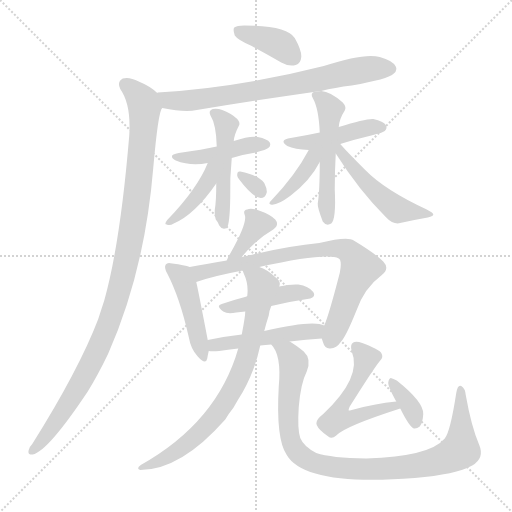
t = 0.00 s
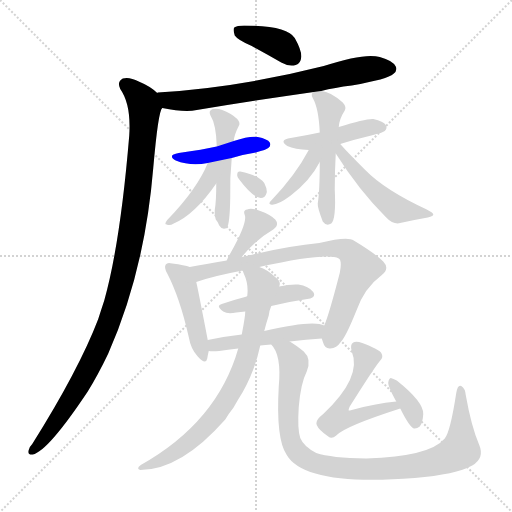
t = 2.75 s
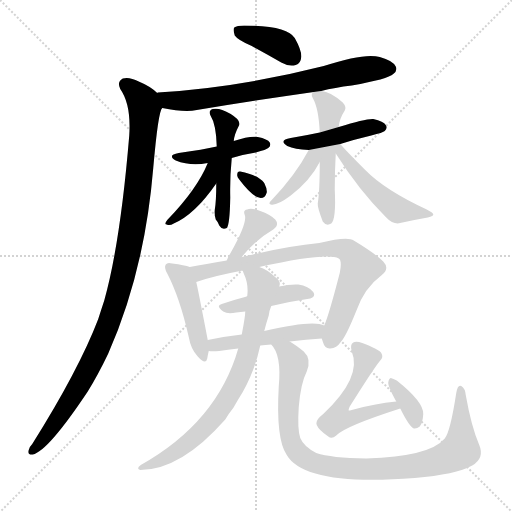
t = 5.50 s
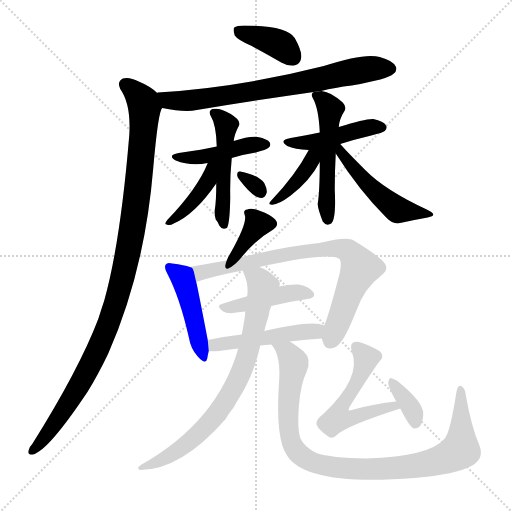
t = 8.25 s
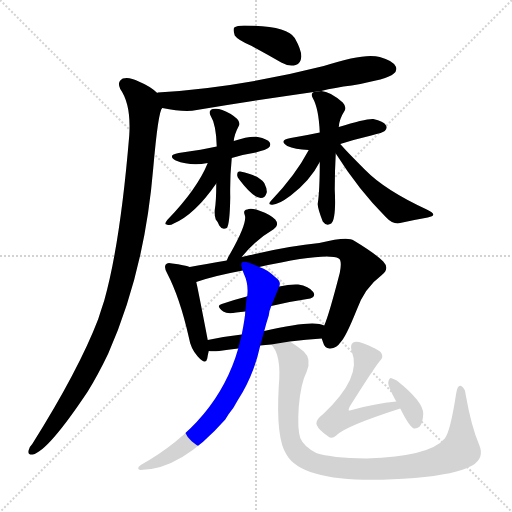
t = 11.00 s
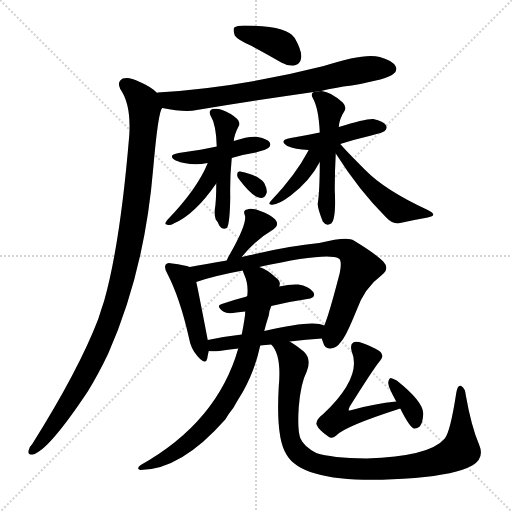
t = 13.75 s

The animated SVG that drew these frames (rendered in a browser with its animation timeline set to each time). Animation: 20 CSS @keyframes rules; one cycle of 13.75 s.

<svg version="1.1" viewBox="0 0 1024 1024" xmlns="http://www.w3.org/2000/svg">
  <g stroke="lightgray" stroke-dasharray="1,1" stroke-width="1" transform="scale(4, 4)">
    <line x1="0" y1="0" x2="256" y2="256"></line>
    <line x1="256" y1="0" x2="0" y2="256"></line>
    <line x1="128" y1="0" x2="128" y2="256"></line>
    <line x1="0" y1="128" x2="256" y2="128"></line>
  </g>
<g transform="scale(1, -1) translate(0, -900)">
   <style type="text/css">
    @keyframes keyframes0 {
      from {
       stroke: blue;
       stroke-dashoffset: 384;
       stroke-width: 128;
       }
       56% {
       animation-timing-function: step-end;
       stroke: blue;
       stroke-dashoffset: 0;
       stroke-width: 128;
       }
       to {
       stroke: black;
       stroke-width: 1024;
       }
       }
       #make-me-a-hanzi-animation-0 {
         animation: keyframes0 0.562500s both;
         animation-delay: 0.000000s;
         animation-timing-function: linear;
       }
    @keyframes keyframes1 {
      from {
       stroke: blue;
       stroke-dashoffset: 721;
       stroke-width: 128;
       }
       70% {
       animation-timing-function: step-end;
       stroke: blue;
       stroke-dashoffset: 0;
       stroke-width: 128;
       }
       to {
       stroke: black;
       stroke-width: 1024;
       }
       }
       #make-me-a-hanzi-animation-1 {
         animation: keyframes1 0.836751s both;
         animation-delay: 0.562500s;
         animation-timing-function: linear;
       }
    @keyframes keyframes2 {
      from {
       stroke: blue;
       stroke-dashoffset: 1053;
       stroke-width: 128;
       }
       77% {
       animation-timing-function: step-end;
       stroke: blue;
       stroke-dashoffset: 0;
       stroke-width: 128;
       }
       to {
       stroke: black;
       stroke-width: 1024;
       }
       }
       #make-me-a-hanzi-animation-2 {
         animation: keyframes2 1.106934s both;
         animation-delay: 1.399251s;
         animation-timing-function: linear;
       }
    @keyframes keyframes3 {
      from {
       stroke: blue;
       stroke-dashoffset: 437;
       stroke-width: 128;
       }
       59% {
       animation-timing-function: step-end;
       stroke: blue;
       stroke-dashoffset: 0;
       stroke-width: 128;
       }
       to {
       stroke: black;
       stroke-width: 1024;
       }
       }
       #make-me-a-hanzi-animation-3 {
         animation: keyframes3 0.605632s both;
         animation-delay: 2.506185s;
         animation-timing-function: linear;
       }
    @keyframes keyframes4 {
      from {
       stroke: blue;
       stroke-dashoffset: 488;
       stroke-width: 128;
       }
       61% {
       animation-timing-function: step-end;
       stroke: blue;
       stroke-dashoffset: 0;
       stroke-width: 128;
       }
       to {
       stroke: black;
       stroke-width: 1024;
       }
       }
       #make-me-a-hanzi-animation-4 {
         animation: keyframes4 0.647135s both;
         animation-delay: 3.111816s;
         animation-timing-function: linear;
       }
    @keyframes keyframes5 {
      from {
       stroke: blue;
       stroke-dashoffset: 406;
       stroke-width: 128;
       }
       57% {
       animation-timing-function: step-end;
       stroke: blue;
       stroke-dashoffset: 0;
       stroke-width: 128;
       }
       to {
       stroke: black;
       stroke-width: 1024;
       }
       }
       #make-me-a-hanzi-animation-5 {
         animation: keyframes5 0.580404s both;
         animation-delay: 3.758952s;
         animation-timing-function: linear;
       }
    @keyframes keyframes6 {
      from {
       stroke: blue;
       stroke-dashoffset: 307;
       stroke-width: 128;
       }
       50% {
       animation-timing-function: step-end;
       stroke: blue;
       stroke-dashoffset: 0;
       stroke-width: 128;
       }
       to {
       stroke: black;
       stroke-width: 1024;
       }
       }
       #make-me-a-hanzi-animation-6 {
         animation: keyframes6 0.499837s both;
         animation-delay: 4.339355s;
         animation-timing-function: linear;
       }
    @keyframes keyframes7 {
      from {
       stroke: blue;
       stroke-dashoffset: 445;
       stroke-width: 128;
       }
       59% {
       animation-timing-function: step-end;
       stroke: blue;
       stroke-dashoffset: 0;
       stroke-width: 128;
       }
       to {
       stroke: black;
       stroke-width: 1024;
       }
       }
       #make-me-a-hanzi-animation-7 {
         animation: keyframes7 0.612142s both;
         animation-delay: 4.839193s;
         animation-timing-function: linear;
       }
    @keyframes keyframes8 {
      from {
       stroke: blue;
       stroke-dashoffset: 512;
       stroke-width: 128;
       }
       63% {
       animation-timing-function: step-end;
       stroke: blue;
       stroke-dashoffset: 0;
       stroke-width: 128;
       }
       to {
       stroke: black;
       stroke-width: 1024;
       }
       }
       #make-me-a-hanzi-animation-8 {
         animation: keyframes8 0.666667s both;
         animation-delay: 5.451335s;
         animation-timing-function: linear;
       }
    @keyframes keyframes9 {
      from {
       stroke: blue;
       stroke-dashoffset: 393;
       stroke-width: 128;
       }
       56% {
       animation-timing-function: step-end;
       stroke: blue;
       stroke-dashoffset: 0;
       stroke-width: 128;
       }
       to {
       stroke: black;
       stroke-width: 1024;
       }
       }
       #make-me-a-hanzi-animation-9 {
         animation: keyframes9 0.569824s both;
         animation-delay: 6.118001s;
         animation-timing-function: linear;
       }
    @keyframes keyframes10 {
      from {
       stroke: blue;
       stroke-dashoffset: 496;
       stroke-width: 128;
       }
       62% {
       animation-timing-function: step-end;
       stroke: blue;
       stroke-dashoffset: 0;
       stroke-width: 128;
       }
       to {
       stroke: black;
       stroke-width: 1024;
       }
       }
       #make-me-a-hanzi-animation-10 {
         animation: keyframes10 0.653646s both;
         animation-delay: 6.687826s;
         animation-timing-function: linear;
       }
    @keyframes keyframes11 {
      from {
       stroke: blue;
       stroke-dashoffset: 368;
       stroke-width: 128;
       }
       55% {
       animation-timing-function: step-end;
       stroke: blue;
       stroke-dashoffset: 0;
       stroke-width: 128;
       }
       to {
       stroke: black;
       stroke-width: 1024;
       }
       }
       #make-me-a-hanzi-animation-11 {
         animation: keyframes11 0.549479s both;
         animation-delay: 7.341471s;
         animation-timing-function: linear;
       }
    @keyframes keyframes12 {
      from {
       stroke: blue;
       stroke-dashoffset: 454;
       stroke-width: 128;
       }
       60% {
       animation-timing-function: step-end;
       stroke: blue;
       stroke-dashoffset: 0;
       stroke-width: 128;
       }
       to {
       stroke: black;
       stroke-width: 1024;
       }
       }
       #make-me-a-hanzi-animation-12 {
         animation: keyframes12 0.619466s both;
         animation-delay: 7.890951s;
         animation-timing-function: linear;
       }
    @keyframes keyframes13 {
      from {
       stroke: blue;
       stroke-dashoffset: 773;
       stroke-width: 128;
       }
       72% {
       animation-timing-function: step-end;
       stroke: blue;
       stroke-dashoffset: 0;
       stroke-width: 128;
       }
       to {
       stroke: black;
       stroke-width: 1024;
       }
       }
       #make-me-a-hanzi-animation-13 {
         animation: keyframes13 0.879069s both;
         animation-delay: 8.510417s;
         animation-timing-function: linear;
       }
    @keyframes keyframes14 {
      from {
       stroke: blue;
       stroke-dashoffset: 425;
       stroke-width: 128;
       }
       58% {
       animation-timing-function: step-end;
       stroke: blue;
       stroke-dashoffset: 0;
       stroke-width: 128;
       }
       to {
       stroke: black;
       stroke-width: 1024;
       }
       }
       #make-me-a-hanzi-animation-14 {
         animation: keyframes14 0.595866s both;
         animation-delay: 9.389486s;
         animation-timing-function: linear;
       }
    @keyframes keyframes15 {
      from {
       stroke: blue;
       stroke-dashoffset: 480;
       stroke-width: 128;
       }
       61% {
       animation-timing-function: step-end;
       stroke: blue;
       stroke-dashoffset: 0;
       stroke-width: 128;
       }
       to {
       stroke: black;
       stroke-width: 1024;
       }
       }
       #make-me-a-hanzi-animation-15 {
         animation: keyframes15 0.640625s both;
         animation-delay: 9.985352s;
         animation-timing-function: linear;
       }
    @keyframes keyframes16 {
      from {
       stroke: blue;
       stroke-dashoffset: 765;
       stroke-width: 128;
       }
       71% {
       animation-timing-function: step-end;
       stroke: blue;
       stroke-dashoffset: 0;
       stroke-width: 128;
       }
       to {
       stroke: black;
       stroke-width: 1024;
       }
       }
       #make-me-a-hanzi-animation-16 {
         animation: keyframes16 0.872559s both;
         animation-delay: 10.625977s;
         animation-timing-function: linear;
       }
    @keyframes keyframes17 {
      from {
       stroke: blue;
       stroke-dashoffset: 952;
       stroke-width: 128;
       }
       76% {
       animation-timing-function: step-end;
       stroke: blue;
       stroke-dashoffset: 0;
       stroke-width: 128;
       }
       to {
       stroke: black;
       stroke-width: 1024;
       }
       }
       #make-me-a-hanzi-animation-17 {
         animation: keyframes17 1.024740s both;
         animation-delay: 11.498535s;
         animation-timing-function: linear;
       }
    @keyframes keyframes18 {
      from {
       stroke: blue;
       stroke-dashoffset: 538;
       stroke-width: 128;
       }
       64% {
       animation-timing-function: step-end;
       stroke: blue;
       stroke-dashoffset: 0;
       stroke-width: 128;
       }
       to {
       stroke: black;
       stroke-width: 1024;
       }
       }
       #make-me-a-hanzi-animation-18 {
         animation: keyframes18 0.687826s both;
         animation-delay: 12.523275s;
         animation-timing-function: linear;
       }
    @keyframes keyframes19 {
      from {
       stroke: blue;
       stroke-dashoffset: 352;
       stroke-width: 128;
       }
       53% {
       animation-timing-function: step-end;
       stroke: blue;
       stroke-dashoffset: 0;
       stroke-width: 128;
       }
       to {
       stroke: black;
       stroke-width: 1024;
       }
       }
       #make-me-a-hanzi-animation-19 {
         animation: keyframes19 0.536458s both;
         animation-delay: 13.211100s;
         animation-timing-function: linear;
       }
</style>
<path d="M 503.5 808.0 Q 531.5 793.0 562.5 775.0 Q 578.5 766.0 591.5 770.0 Q 601.5 773.0 602.5 786.0 Q 603.5 799.0 589.5 824.0 Q 574.5 849.0 488.5 849.0 Q 473.5 849.0 468.5 845.0 Q 465.5 841.0 469.5 829.0 Q 475.5 820.0 503.5 808.0 Z" fill="lightgray"></path> 
<path d="M 642.5 718.0 Q 669.5 725.0 703.5 729.0 Q 776.5 742.0 786.5 752.0 Q 795.5 759.0 791.5 767.0 Q 785.5 779.0 759.5 786.0 Q 729.5 795.0 647.5 768.0 Q 478.5 725.0 315.5 715.0 Q 314.5 715.0 314.5 714.0 C 284.5 710.0 294.5 689.0 324.5 684.0 Q 369.5 675.0 393.5 680.0 Q 508.5 699.0 627.5 716.0 L 642.5 718.0 Z" fill="lightgray"></path> 
<path d="M 314.5 714.0 Q 301.5 727.0 277.5 737.0 Q 258.5 747.0 245.5 743.0 Q 233.5 736.0 240.5 722.0 Q 262.5 691.0 258.5 629.0 Q 240.5 413.0 208.5 299.0 Q 202.5 281.0 196.5 262.0 Q 157.5 160.0 64.5 12.0 Q 58.5 6.0 57.5 0.0 Q 54.5 -10.0 65.5 -9.0 Q 95.5 -3.0 175.5 117.0 Q 196.5 151.0 216.5 193.0 Q 289.5 358.0 306.5 564.0 Q 316.5 678.0 324.5 684.0 C 329.5 703.0 329.5 703.0 314.5 714.0 Z" fill="lightgray"></path> 
<path d="M 463.5 584.0 Q 485.5 591.0 511.5 595.0 Q 533.5 601.0 536.5 604.0 Q 542.5 608.0 539.5 615.0 Q 535.5 622.0 515.5 626.0 Q 500.5 629.0 467.5 618.0 L 433.5 607.0 Q 406.5 601.0 357.5 594.0 Q 333.5 590.0 351.5 579.0 Q 381.5 567.0 415.5 574.0 L 463.5 584.0 Z" fill="lightgray"></path> 
<path d="M 432.5 533.0 Q 432.5 497.0 429.5 480.0 Q 428.5 471.0 431.5 461.0 Q 435.5 457.0 438.5 449.0 Q 444.5 439.0 453.5 444.0 Q 459.5 450.0 460.5 505.0 Q 459.5 545.0 463.5 584.0 L 467.5 618.0 Q 468.5 631.0 477.5 648.0 Q 481.5 654.0 474.5 662.0 Q 461.5 674.0 444.5 680.0 Q 434.5 684.0 425.5 682.0 Q 416.5 679.0 420.5 670.0 Q 432.5 651.0 433.5 607.0 L 432.5 533.0 Z" fill="lightgray"></path> 
<path d="M 415.5 574.0 Q 394.5 522.0 334.5 460.0 Q 327.5 451.0 333.5 451.0 Q 339.5 448.0 347.5 453.0 Q 389.5 471.0 432.5 533.0 C 468.5 584.0 427.5 602.0 415.5 574.0 Z" fill="lightgray"></path> 
<path d="M 478.5 541.0 Q 505.5 505.0 521.5 504.0 Q 530.5 504.0 533.5 515.0 Q 534.5 522.0 528.5 534.0 Q 516.5 550.0 480.5 557.0 Q 474.5 558.0 474.5 551.0 Q 473.5 547.0 478.5 541.0 Z" fill="lightgray"></path> 
<path d="M 680.5 612.0 Q 708.5 621.0 742.5 629.0 Q 766.5 635.0 769.5 638.0 Q 775.5 644.0 771.5 650.0 Q 767.5 657.0 746.5 662.0 Q 731.5 663.0 677.5 646.0 L 639.5 635.0 Q 611.5 629.0 581.5 624.0 Q 556.5 620.0 574.5 608.0 Q 589.5 601.0 617.5 600.0 L 680.5 612.0 Z" fill="lightgray"></path> 
<path d="M 677.5 646.0 Q 678.5 662.0 689.5 679.0 Q 693.5 686.0 685.5 695.0 Q 660.5 717.0 642.5 718.0 L 627.5 716.0 Q 620.5 713.0 625.5 704.0 Q 637.5 683.0 639.5 635.0 L 639.5 576.0 Q 639.5 518.0 635.5 493.0 Q 634.5 486.0 645.5 457.0 Q 652.5 447.0 662.5 453.0 Q 672.5 462.0 669.5 521.0 Q 669.5 558.0 671.5 593.0 L 677.5 646.0 Z" fill="lightgray"></path> 
<path d="M 617.5 600.0 Q 590.5 549.0 542.5 499.0 Q 535.5 492.0 541.5 491.0 Q 553.5 488.0 581.5 509.0 Q 620.5 539.0 639.5 576.0 C 658.5 611.0 632.5 628.0 617.5 600.0 Z" fill="lightgray"></path> 
<path d="M 671.5 593.0 Q 717.5 520.0 771.5 466.0 Q 783.5 453.0 795.5 453.0 Q 826.5 460.0 855.5 465.0 Q 867.5 468.0 866.5 471.0 Q 867.5 474.0 853.5 481.0 Q 769.5 520.0 730.5 560.0 Q 691.5 599.0 680.5 612.0 C 660.5 634.0 655.5 618.0 671.5 593.0 Z" fill="lightgray"></path> 
<path d="M 483.5 386.0 Q 510.5 420.0 546.5 441.0 Q 559.5 450.0 550.5 461.0 Q 540.5 471.0 520.5 478.0 Q 502.5 485.0 494.5 481.0 Q 485.5 480.0 489.5 470.0 Q 495.5 455.0 460.5 393.0 Q 456.5 387.0 453.5 379.0 C 442.5 351.0 464.5 363.0 483.5 386.0 Z" fill="lightgray"></path> 
<path d="M 379.5 366.0 Q 369.5 370.0 344.5 373.0 Q 334.5 376.0 331.5 371.0 Q 327.5 365.0 334.5 353.0 Q 359.5 305.0 377.5 226.0 Q 381.5 202.0 395.5 187.0 Q 411.5 169.0 414.5 183.0 Q 415.5 190.0 417.5 198.0 L 415.5 220.0 Q 394.5 329.0 392.5 336.0 C 386.5 364.0 386.5 364.0 379.5 366.0 Z" fill="lightgray"></path> 
<path d="M 643.5 223.0 Q 644.5 220.0 645.5 217.0 Q 649.5 202.0 660.5 203.0 Q 673.5 204.0 681.5 216.0 Q 691.5 226.0 712.5 278.0 Q 728.5 324.0 762.5 349.0 Q 780.5 362.0 766.5 377.0 Q 750.5 393.0 707.5 419.0 Q 695.5 428.0 638.5 414.0 Q 574.5 408.0 483.5 386.0 L 453.5 379.0 Q 410.5 372.0 379.5 366.0 C 350.5 360.0 363.5 327.0 392.5 336.0 Q 426.5 348.0 485.5 359.0 L 518.5 366.0 Q 654.5 396.0 677.5 383.0 Q 684.5 379.0 679.5 354.0 Q 657.5 269.0 648.5 249.0 C 641.5 229.0 641.5 229.0 643.5 223.0 Z" fill="lightgray"></path> 
<path d="M 542.5 288.0 Q 579.5 297.0 614.5 302.0 Q 633.5 305.0 626.5 316.0 Q 617.5 328.0 596.5 331.0 Q 580.5 332.0 558.5 327.0 L 493.5 307.0 Q 466.5 300.0 443.5 292.0 Q 430.5 289.0 446.5 277.0 Q 455.5 271.0 472.5 275.0 Q 481.5 276.0 490.5 277.0 L 542.5 288.0 Z" fill="lightgray"></path> 
<path d="M 579.5 217.0 Q 612.5 221.0 643.5 223.0 C 673.5 225.0 676.5 239.0 648.5 249.0 Q 626.5 261.0 528.5 238.0 L 483.5 231.0 Q 447.5 227.0 415.5 220.0 C 386.5 214.0 387.5 200.0 417.5 198.0 Q 424.5 197.0 438.5 198.0 Q 454.5 201.0 476.5 203.0 L 520.5 209.0 Q 530.5 210.0 542.5 211.0 L 579.5 217.0 Z" fill="lightgray"></path> 
<path d="M 476.5 203.0 Q 434.5 56.0 281.5 -30.0 Q 271.5 -37.0 280.5 -40.0 Q 361.5 -40.0 450.5 61.0 Q 457.5 73.0 466.5 84.0 Q 475.5 100.0 485.5 116.0 Q 509.5 158.0 520.5 209.0 L 528.5 238.0 Q 532.5 254.0 537.5 269.0 Q 538.5 279.0 542.5 288.0 L 558.5 327.0 Q 562.5 337.0 552.5 344.0 Q 533.5 362.0 518.5 366.0 C 491.5 378.0 475.5 385.0 485.5 359.0 Q 485.5 358.0 487.5 353.0 Q 497.5 332.0 494.5 308.0 Q 493.5 308.0 493.5 307.0 L 490.5 277.0 Q 490.5 267.0 483.5 231.0 L 476.5 203.0 Z" fill="lightgray"></path> 
<path d="M 958.5 10.0 Q 942.5 47.0 931.5 110.0 Q 930.5 123.0 922.5 128.0 Q 915.5 132.0 912.5 114.0 Q 900.5 36.0 889.5 23.0 Q 859.5 -13.0 732.5 -17.0 Q 662.5 -16.0 632.5 -6.0 Q 607.5 7.0 600.5 24.0 Q 594.5 42.0 597.5 86.0 Q 601.5 134.0 613.5 157.0 Q 623.5 182.0 607.5 197.0 Q 591.5 210.0 579.5 217.0 C 554.5 234.0 527.5 237.0 542.5 211.0 Q 563.5 190.0 557.5 127.0 Q 551.5 22.0 573.5 -10.0 Q 610.5 -73.0 829.5 -56.0 Q 911.5 -49.0 944.5 -31.0 Q 969.5 -16.0 958.5 10.0 Z" fill="lightgray"></path> 
<path d="M 792.5 97.0 Q 749.5 93.0 703.5 80.0 Q 699.5 79.0 697.5 79.0 Q 696.5 80.0 699.5 87.0 Q 748.5 165.0 760.5 179.0 Q 767.5 186.0 762.5 194.0 Q 758.5 201.0 724.5 214.0 Q 712.5 218.0 706.5 215.0 Q 699.5 211.0 703.5 197.0 Q 724.5 146.0 647.5 73.0 Q 643.5 70.0 639.5 66.0 Q 630.5 57.0 633.5 50.0 Q 637.5 40.0 656.5 27.0 Q 663.5 21.0 672.5 29.0 Q 688.5 47.0 800.5 83.0 C 829.5 92.0 822.5 100.0 792.5 97.0 Z" fill="lightgray"></path> 
<path d="M 800.5 83.0 Q 818.5 47.0 827.5 43.0 Q 833.5 42.0 839.5 47.0 Q 845.5 54.0 846.5 72.0 Q 847.5 96.0 793.5 139.0 Q 786.5 143.0 781.5 144.0 Q 777.5 143.0 776.5 135.0 Q 775.5 128.0 792.5 97.0 L 800.5 83.0 Z" fill="lightgray"></path> 
      <clipPath id="make-me-a-hanzi-clip-0">
      <path d="M 503.5 808.0 Q 531.5 793.0 562.5 775.0 Q 578.5 766.0 591.5 770.0 Q 601.5 773.0 602.5 786.0 Q 603.5 799.0 589.5 824.0 Q 574.5 849.0 488.5 849.0 Q 473.5 849.0 468.5 845.0 Q 465.5 841.0 469.5 829.0 Q 475.5 820.0 503.5 808.0 Z" fill="lightgray"></path>
      </clipPath>
      <path clip-path="url(#make-me-a-hanzi-clip-0)" d="M 474.5 841.0 L 564.5 808.0 L 586.5 785.0 " fill="none" id="make-me-a-hanzi-animation-0" stroke-dasharray="256 512" stroke-linecap="round"></path>

      <clipPath id="make-me-a-hanzi-clip-1">
      <path d="M 642.5 718.0 Q 669.5 725.0 703.5 729.0 Q 776.5 742.0 786.5 752.0 Q 795.5 759.0 791.5 767.0 Q 785.5 779.0 759.5 786.0 Q 729.5 795.0 647.5 768.0 Q 478.5 725.0 315.5 715.0 Q 314.5 715.0 314.5 714.0 C 284.5 710.0 294.5 689.0 324.5 684.0 Q 369.5 675.0 393.5 680.0 Q 508.5 699.0 627.5 716.0 L 642.5 718.0 Z" fill="lightgray"></path>
      </clipPath>
      <path clip-path="url(#make-me-a-hanzi-clip-1)" d="M 321.5 708.0 L 338.5 699.0 L 397.5 701.0 L 726.5 761.0 L 778.5 763.0 " fill="none" id="make-me-a-hanzi-animation-1" stroke-dasharray="593 1186" stroke-linecap="round"></path>

      <clipPath id="make-me-a-hanzi-clip-2">
      <path d="M 314.5 714.0 Q 301.5 727.0 277.5 737.0 Q 258.5 747.0 245.5 743.0 Q 233.5 736.0 240.5 722.0 Q 262.5 691.0 258.5 629.0 Q 240.5 413.0 208.5 299.0 Q 202.5 281.0 196.5 262.0 Q 157.5 160.0 64.5 12.0 Q 58.5 6.0 57.5 0.0 Q 54.5 -10.0 65.5 -9.0 Q 95.5 -3.0 175.5 117.0 Q 196.5 151.0 216.5 193.0 Q 289.5 358.0 306.5 564.0 Q 316.5 678.0 324.5 684.0 C 329.5 703.0 329.5 703.0 314.5 714.0 Z" fill="lightgray"></path>
      </clipPath>
      <path clip-path="url(#make-me-a-hanzi-clip-2)" d="M 251.5 730.0 L 274.5 711.0 L 289.5 686.0 L 272.5 492.0 L 235.5 307.0 L 199.5 209.0 L 140.5 97.0 L 65.5 -1.0 " fill="none" id="make-me-a-hanzi-animation-2" stroke-dasharray="925 1850" stroke-linecap="round"></path>

      <clipPath id="make-me-a-hanzi-clip-3">
      <path d="M 463.5 584.0 Q 485.5 591.0 511.5 595.0 Q 533.5 601.0 536.5 604.0 Q 542.5 608.0 539.5 615.0 Q 535.5 622.0 515.5 626.0 Q 500.5 629.0 467.5 618.0 L 433.5 607.0 Q 406.5 601.0 357.5 594.0 Q 333.5 590.0 351.5 579.0 Q 381.5 567.0 415.5 574.0 L 463.5 584.0 Z" fill="lightgray"></path>
      </clipPath>
      <path clip-path="url(#make-me-a-hanzi-clip-3)" d="M 352.5 587.0 L 394.5 585.0 L 530.5 612.0 " fill="none" id="make-me-a-hanzi-animation-3" stroke-dasharray="309 618" stroke-linecap="round"></path>

      <clipPath id="make-me-a-hanzi-clip-4">
      <path d="M 432.5 533.0 Q 432.5 497.0 429.5 480.0 Q 428.5 471.0 431.5 461.0 Q 435.5 457.0 438.5 449.0 Q 444.5 439.0 453.5 444.0 Q 459.5 450.0 460.5 505.0 Q 459.5 545.0 463.5 584.0 L 467.5 618.0 Q 468.5 631.0 477.5 648.0 Q 481.5 654.0 474.5 662.0 Q 461.5 674.0 444.5 680.0 Q 434.5 684.0 425.5 682.0 Q 416.5 679.0 420.5 670.0 Q 432.5 651.0 433.5 607.0 L 432.5 533.0 Z" fill="lightgray"></path>
      </clipPath>
      <path clip-path="url(#make-me-a-hanzi-clip-4)" d="M 430.5 673.0 L 452.5 649.0 L 445.5 540.0 L 447.5 450.0 " fill="none" id="make-me-a-hanzi-animation-4" stroke-dasharray="360 720" stroke-linecap="round"></path>

      <clipPath id="make-me-a-hanzi-clip-5">
      <path d="M 415.5 574.0 Q 394.5 522.0 334.5 460.0 Q 327.5 451.0 333.5 451.0 Q 339.5 448.0 347.5 453.0 Q 389.5 471.0 432.5 533.0 C 468.5 584.0 427.5 602.0 415.5 574.0 Z" fill="lightgray"></path>
      </clipPath>
      <path clip-path="url(#make-me-a-hanzi-clip-5)" d="M 430.5 570.0 L 421.5 564.0 L 417.5 541.0 L 405.5 520.0 L 340.5 455.0 " fill="none" id="make-me-a-hanzi-animation-5" stroke-dasharray="278 556" stroke-linecap="round"></path>

      <clipPath id="make-me-a-hanzi-clip-6">
      <path d="M 478.5 541.0 Q 505.5 505.0 521.5 504.0 Q 530.5 504.0 533.5 515.0 Q 534.5 522.0 528.5 534.0 Q 516.5 550.0 480.5 557.0 Q 474.5 558.0 474.5 551.0 Q 473.5 547.0 478.5 541.0 Z" fill="lightgray"></path>
      </clipPath>
      <path clip-path="url(#make-me-a-hanzi-clip-6)" d="M 482.5 549.0 L 521.5 516.0 " fill="none" id="make-me-a-hanzi-animation-6" stroke-dasharray="179 358" stroke-linecap="round"></path>

      <clipPath id="make-me-a-hanzi-clip-7">
      <path d="M 680.5 612.0 Q 708.5 621.0 742.5 629.0 Q 766.5 635.0 769.5 638.0 Q 775.5 644.0 771.5 650.0 Q 767.5 657.0 746.5 662.0 Q 731.5 663.0 677.5 646.0 L 639.5 635.0 Q 611.5 629.0 581.5 624.0 Q 556.5 620.0 574.5 608.0 Q 589.5 601.0 617.5 600.0 L 680.5 612.0 Z" fill="lightgray"></path>
      </clipPath>
      <path clip-path="url(#make-me-a-hanzi-clip-7)" d="M 576.5 617.0 L 595.5 613.0 L 646.5 620.0 L 724.5 643.0 L 761.5 646.0 " fill="none" id="make-me-a-hanzi-animation-7" stroke-dasharray="317 634" stroke-linecap="round"></path>

      <clipPath id="make-me-a-hanzi-clip-8">
      <path d="M 677.5 646.0 Q 678.5 662.0 689.5 679.0 Q 693.5 686.0 685.5 695.0 Q 660.5 717.0 642.5 718.0 L 627.5 716.0 Q 620.5 713.0 625.5 704.0 Q 637.5 683.0 639.5 635.0 L 639.5 576.0 Q 639.5 518.0 635.5 493.0 Q 634.5 486.0 645.5 457.0 Q 652.5 447.0 662.5 453.0 Q 672.5 462.0 669.5 521.0 Q 669.5 558.0 671.5 593.0 L 677.5 646.0 Z" fill="lightgray"></path>
      </clipPath>
      <path clip-path="url(#make-me-a-hanzi-clip-8)" d="M 636.5 708.0 L 660.5 681.0 L 653.5 567.0 L 655.5 461.0 " fill="none" id="make-me-a-hanzi-animation-8" stroke-dasharray="384 768" stroke-linecap="round"></path>

      <clipPath id="make-me-a-hanzi-clip-9">
      <path d="M 617.5 600.0 Q 590.5 549.0 542.5 499.0 Q 535.5 492.0 541.5 491.0 Q 553.5 488.0 581.5 509.0 Q 620.5 539.0 639.5 576.0 C 658.5 611.0 632.5 628.0 617.5 600.0 Z" fill="lightgray"></path>
      </clipPath>
      <path clip-path="url(#make-me-a-hanzi-clip-9)" d="M 635.5 597.0 L 600.5 545.0 L 546.5 494.0 " fill="none" id="make-me-a-hanzi-animation-9" stroke-dasharray="265 530" stroke-linecap="round"></path>

      <clipPath id="make-me-a-hanzi-clip-10">
      <path d="M 671.5 593.0 Q 717.5 520.0 771.5 466.0 Q 783.5 453.0 795.5 453.0 Q 826.5 460.0 855.5 465.0 Q 867.5 468.0 866.5 471.0 Q 867.5 474.0 853.5 481.0 Q 769.5 520.0 730.5 560.0 Q 691.5 599.0 680.5 612.0 C 660.5 634.0 655.5 618.0 671.5 593.0 Z" fill="lightgray"></path>
      </clipPath>
      <path clip-path="url(#make-me-a-hanzi-clip-10)" d="M 678.5 606.0 L 683.5 591.0 L 732.5 535.0 L 793.5 481.0 L 860.5 470.0 " fill="none" id="make-me-a-hanzi-animation-10" stroke-dasharray="368 736" stroke-linecap="round"></path>

      <clipPath id="make-me-a-hanzi-clip-11">
      <path d="M 483.5 386.0 Q 510.5 420.0 546.5 441.0 Q 559.5 450.0 550.5 461.0 Q 540.5 471.0 520.5 478.0 Q 502.5 485.0 494.5 481.0 Q 485.5 480.0 489.5 470.0 Q 495.5 455.0 460.5 393.0 Q 456.5 387.0 453.5 379.0 C 442.5 351.0 464.5 363.0 483.5 386.0 Z" fill="lightgray"></path>
      </clipPath>
      <path clip-path="url(#make-me-a-hanzi-clip-11)" d="M 541.5 452.0 L 514.5 450.0 L 460.5 384.0 " fill="none" id="make-me-a-hanzi-animation-11" stroke-dasharray="240 480" stroke-linecap="round"></path>

      <clipPath id="make-me-a-hanzi-clip-12">
      <path d="M 379.5 366.0 Q 369.5 370.0 344.5 373.0 Q 334.5 376.0 331.5 371.0 Q 327.5 365.0 334.5 353.0 Q 359.5 305.0 377.5 226.0 Q 381.5 202.0 395.5 187.0 Q 411.5 169.0 414.5 183.0 Q 415.5 190.0 417.5 198.0 L 415.5 220.0 Q 394.5 329.0 392.5 336.0 C 386.5 364.0 386.5 364.0 379.5 366.0 Z" fill="lightgray"></path>
      </clipPath>
      <path clip-path="url(#make-me-a-hanzi-clip-12)" d="M 338.5 366.0 L 362.5 347.0 L 370.5 329.0 L 405.5 186.0 " fill="none" id="make-me-a-hanzi-animation-12" stroke-dasharray="326 652" stroke-linecap="round"></path>

      <clipPath id="make-me-a-hanzi-clip-13">
      <path d="M 643.5 223.0 Q 644.5 220.0 645.5 217.0 Q 649.5 202.0 660.5 203.0 Q 673.5 204.0 681.5 216.0 Q 691.5 226.0 712.5 278.0 Q 728.5 324.0 762.5 349.0 Q 780.5 362.0 766.5 377.0 Q 750.5 393.0 707.5 419.0 Q 695.5 428.0 638.5 414.0 Q 574.5 408.0 483.5 386.0 L 453.5 379.0 Q 410.5 372.0 379.5 366.0 C 350.5 360.0 363.5 327.0 392.5 336.0 Q 426.5 348.0 485.5 359.0 L 518.5 366.0 Q 654.5 396.0 677.5 383.0 Q 684.5 379.0 679.5 354.0 Q 657.5 269.0 648.5 249.0 C 641.5 229.0 641.5 229.0 643.5 223.0 Z" fill="lightgray"></path>
      </clipPath>
      <path clip-path="url(#make-me-a-hanzi-clip-13)" d="M 386.5 363.0 L 407.5 355.0 L 592.5 395.0 L 651.5 404.0 L 695.5 399.0 L 720.5 364.0 L 660.5 218.0 " fill="none" id="make-me-a-hanzi-animation-13" stroke-dasharray="645 1290" stroke-linecap="round"></path>

      <clipPath id="make-me-a-hanzi-clip-14">
      <path d="M 542.5 288.0 Q 579.5 297.0 614.5 302.0 Q 633.5 305.0 626.5 316.0 Q 617.5 328.0 596.5 331.0 Q 580.5 332.0 558.5 327.0 L 493.5 307.0 Q 466.5 300.0 443.5 292.0 Q 430.5 289.0 446.5 277.0 Q 455.5 271.0 472.5 275.0 Q 481.5 276.0 490.5 277.0 L 542.5 288.0 Z" fill="lightgray"></path>
      </clipPath>
      <path clip-path="url(#make-me-a-hanzi-clip-14)" d="M 452.5 286.0 L 580.5 314.0 L 618.5 311.0 " fill="none" id="make-me-a-hanzi-animation-14" stroke-dasharray="297 594" stroke-linecap="round"></path>

      <clipPath id="make-me-a-hanzi-clip-15">
      <path d="M 579.5 217.0 Q 612.5 221.0 643.5 223.0 C 673.5 225.0 676.5 239.0 648.5 249.0 Q 626.5 261.0 528.5 238.0 L 483.5 231.0 Q 447.5 227.0 415.5 220.0 C 386.5 214.0 387.5 200.0 417.5 198.0 Q 424.5 197.0 438.5 198.0 Q 454.5 201.0 476.5 203.0 L 520.5 209.0 Q 530.5 210.0 542.5 211.0 L 579.5 217.0 Z" fill="lightgray"></path>
      </clipPath>
      <path clip-path="url(#make-me-a-hanzi-clip-15)" d="M 422.5 204.0 L 437.5 212.0 L 642.5 243.0 " fill="none" id="make-me-a-hanzi-animation-15" stroke-dasharray="352 704" stroke-linecap="round"></path>

      <clipPath id="make-me-a-hanzi-clip-16">
      <path d="M 476.5 203.0 Q 434.5 56.0 281.5 -30.0 Q 271.5 -37.0 280.5 -40.0 Q 361.5 -40.0 450.5 61.0 Q 457.5 73.0 466.5 84.0 Q 475.5 100.0 485.5 116.0 Q 509.5 158.0 520.5 209.0 L 528.5 238.0 Q 532.5 254.0 537.5 269.0 Q 538.5 279.0 542.5 288.0 L 558.5 327.0 Q 562.5 337.0 552.5 344.0 Q 533.5 362.0 518.5 366.0 C 491.5 378.0 475.5 385.0 485.5 359.0 Q 485.5 358.0 487.5 353.0 Q 497.5 332.0 494.5 308.0 Q 493.5 308.0 493.5 307.0 L 490.5 277.0 Q 490.5 267.0 483.5 231.0 L 476.5 203.0 Z" fill="lightgray"></path>
      </clipPath>
      <path clip-path="url(#make-me-a-hanzi-clip-16)" d="M 491.5 358.0 L 516.5 342.0 L 525.5 327.0 L 495.5 193.0 L 471.5 132.0 L 429.5 66.0 L 392.5 27.0 L 332.5 -15.0 L 298.5 -31.0 L 291.5 -29.0 L 286.5 -36.0 " fill="none" id="make-me-a-hanzi-animation-16" stroke-dasharray="637 1274" stroke-linecap="round"></path>

      <clipPath id="make-me-a-hanzi-clip-17">
      <path d="M 958.5 10.0 Q 942.5 47.0 931.5 110.0 Q 930.5 123.0 922.5 128.0 Q 915.5 132.0 912.5 114.0 Q 900.5 36.0 889.5 23.0 Q 859.5 -13.0 732.5 -17.0 Q 662.5 -16.0 632.5 -6.0 Q 607.5 7.0 600.5 24.0 Q 594.5 42.0 597.5 86.0 Q 601.5 134.0 613.5 157.0 Q 623.5 182.0 607.5 197.0 Q 591.5 210.0 579.5 217.0 C 554.5 234.0 527.5 237.0 542.5 211.0 Q 563.5 190.0 557.5 127.0 Q 551.5 22.0 573.5 -10.0 Q 610.5 -73.0 829.5 -56.0 Q 911.5 -49.0 944.5 -31.0 Q 969.5 -16.0 958.5 10.0 Z" fill="lightgray"></path>
      </clipPath>
      <path clip-path="url(#make-me-a-hanzi-clip-17)" d="M 549.5 210.0 L 574.5 195.0 L 587.5 172.0 L 576.5 94.0 L 581.5 19.0 L 601.5 -11.0 L 646.5 -31.0 L 726.5 -39.0 L 815.5 -35.0 L 871.5 -23.0 L 917.5 -3.0 L 923.5 48.0 L 921.5 121.0 " fill="none" id="make-me-a-hanzi-animation-17" stroke-dasharray="824 1648" stroke-linecap="round"></path>

      <clipPath id="make-me-a-hanzi-clip-18">
      <path d="M 792.5 97.0 Q 749.5 93.0 703.5 80.0 Q 699.5 79.0 697.5 79.0 Q 696.5 80.0 699.5 87.0 Q 748.5 165.0 760.5 179.0 Q 767.5 186.0 762.5 194.0 Q 758.5 201.0 724.5 214.0 Q 712.5 218.0 706.5 215.0 Q 699.5 211.0 703.5 197.0 Q 724.5 146.0 647.5 73.0 Q 643.5 70.0 639.5 66.0 Q 630.5 57.0 633.5 50.0 Q 637.5 40.0 656.5 27.0 Q 663.5 21.0 672.5 29.0 Q 688.5 47.0 800.5 83.0 C 829.5 92.0 822.5 100.0 792.5 97.0 Z" fill="lightgray"></path>
      </clipPath>
      <path clip-path="url(#make-me-a-hanzi-clip-18)" d="M 711.5 207.0 L 727.5 193.0 L 729.5 172.0 L 708.5 123.0 L 681.5 87.0 L 676.5 63.0 L 707.5 64.0 L 772.5 86.0 L 788.5 81.0 " fill="none" id="make-me-a-hanzi-animation-18" stroke-dasharray="410 820" stroke-linecap="round"></path>

      <clipPath id="make-me-a-hanzi-clip-19">
      <path d="M 800.5 83.0 Q 818.5 47.0 827.5 43.0 Q 833.5 42.0 839.5 47.0 Q 845.5 54.0 846.5 72.0 Q 847.5 96.0 793.5 139.0 Q 786.5 143.0 781.5 144.0 Q 777.5 143.0 776.5 135.0 Q 775.5 128.0 792.5 97.0 L 800.5 83.0 Z" fill="lightgray"></path>
      </clipPath>
      <path clip-path="url(#make-me-a-hanzi-clip-19)" d="M 785.5 136.0 L 825.5 78.0 L 830.5 53.0 " fill="none" id="make-me-a-hanzi-animation-19" stroke-dasharray="224 448" stroke-linecap="round"></path>

</g>
</svg>
